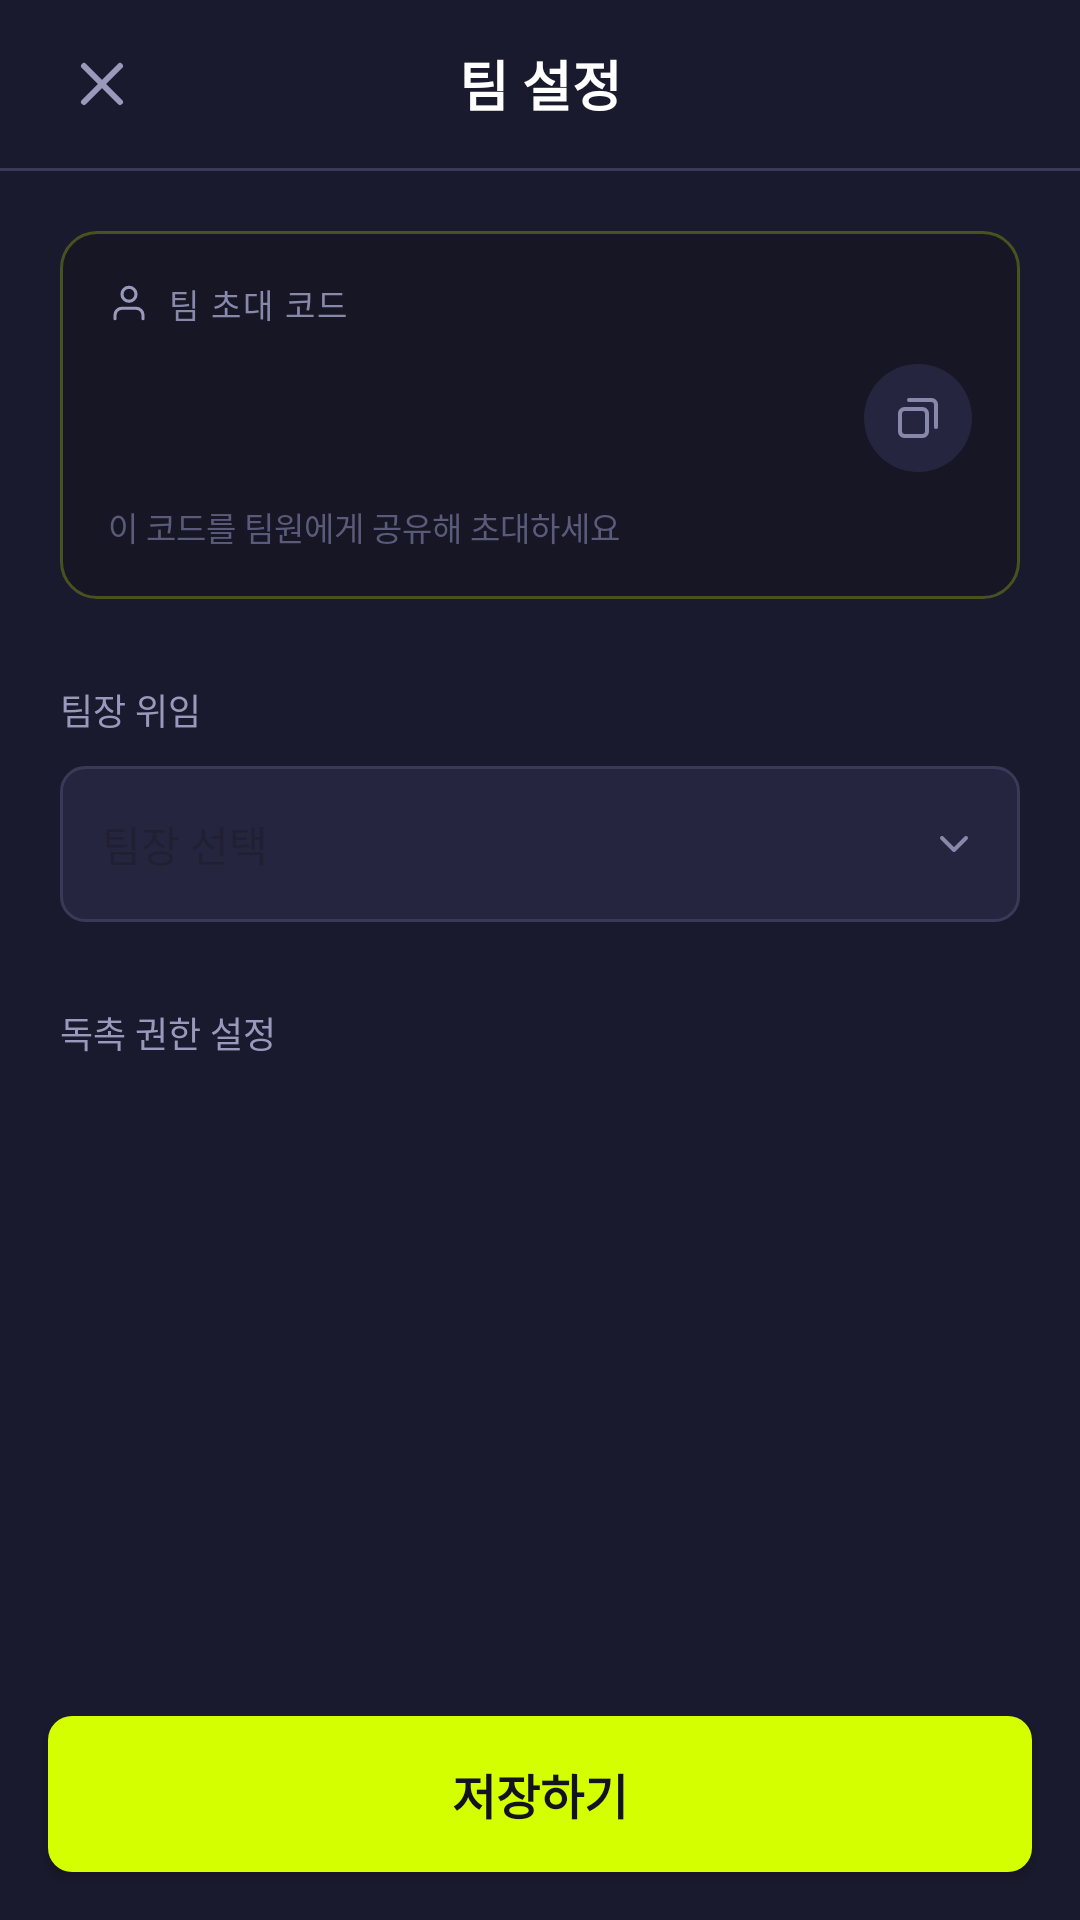

Reconstruct the res/layout file that produces this screen, plus the resources it refers to.
<!-- AndroidManifest.xml: application theme Theme.NudgeUp -->
<!-- res/layout/activity_team_settings.xml -->
<?xml version="1.0" encoding="utf-8"?>
<LinearLayout xmlns:android="http://schemas.android.com/apk/res/android"
    android:layout_width="match_parent"
    android:layout_height="match_parent"
    android:fitsSystemWindows="true"
    android:orientation="vertical"
    android:background="@color/bg_dark">

    
    <LinearLayout
        android:layout_width="match_parent"
        android:layout_height="56dp"
        android:orientation="horizontal"
        android:gravity="center_vertical"
        android:paddingStart="16dp"
        android:paddingEnd="16dp">

        <ImageButton
            android:id="@+id/btn_close"
            android:layout_width="36dp"
            android:layout_height="36dp"
            android:src="@drawable/ic_close"
            android:background="@android:color/transparent"
            android:scaleType="center"
            android:contentDescription="닫기"/>

        <TextView
            android:layout_width="0dp"
            android:layout_height="wrap_content"
            android:layout_weight="1"
            android:gravity="center"
            android:text="팀 설정"
            android:textSize="18sp"
            android:textStyle="bold"
            android:textColor="@color/text_primary"/>

        <View android:layout_width="36dp" android:layout_height="36dp"/>

    </LinearLayout>

    <View
        android:layout_width="match_parent"
        android:layout_height="1dp"
        android:background="@color/color_border"/>

    
    <ScrollView
        android:layout_width="match_parent"
        android:layout_height="0dp"
        android:layout_weight="1"
        android:overScrollMode="never">

        <LinearLayout
            android:layout_width="match_parent"
            android:layout_height="wrap_content"
            android:orientation="vertical"
            android:paddingStart="20dp"
            android:paddingEnd="20dp"
            android:paddingTop="20dp"
            android:paddingBottom="20dp">

            
            <LinearLayout
                android:id="@+id/layout_invite_code"
                android:layout_width="match_parent"
                android:layout_height="wrap_content"
                android:orientation="vertical"
                android:background="@drawable/bg_invite_card"
                android:padding="16dp"
                android:layout_marginBottom="28dp">

                
                <LinearLayout
                    android:layout_width="match_parent"
                    android:layout_height="wrap_content"
                    android:orientation="horizontal"
                    android:gravity="center_vertical"
                    android:layout_marginBottom="12dp">

                    <ImageView
                        android:layout_width="14dp"
                        android:layout_height="14dp"
                        android:src="@drawable/ic_person"
                        android:scaleType="fitCenter"/>

                    <TextView
                        android:layout_width="0dp"
                        android:layout_height="wrap_content"
                        android:layout_weight="1"
                        android:layout_marginStart="6dp"
                        android:text="팀 초대 코드"
                        android:textSize="11sp"
                        android:letterSpacing="0.06"
                        android:textColor="#8888AA"/>

                </LinearLayout>

                
                <LinearLayout
                    android:layout_width="match_parent"
                    android:layout_height="wrap_content"
                    android:orientation="horizontal"
                    android:gravity="center_vertical">

                    <TextView
                        android:id="@+id/tv_invite_code"
                        android:layout_width="0dp"
                        android:layout_height="wrap_content"
                        android:layout_weight="1"
                        android:textSize="24sp"
                        android:textStyle="bold"
                        android:letterSpacing="0.12"
                        android:textColor="@color/color_lime"
                        android:fontFamily="monospace"/>

                    <ImageButton
                        android:id="@+id/btn_copy_invite"
                        android:layout_width="36dp"
                        android:layout_height="36dp"
                        android:src="@drawable/ic_copy"
                        android:background="@drawable/bg_copy_btn"
                        android:scaleType="center"
                        android:contentDescription="코드 복사"/>

                </LinearLayout>

                
                <TextView
                    android:layout_width="wrap_content"
                    android:layout_height="wrap_content"
                    android:text="이 코드를 팀원에게 공유해 초대하세요"
                    android:textSize="11sp"
                    android:textColor="#5A5A7A"
                    android:layout_marginTop="10dp"/>

            </LinearLayout>

            
            <TextView
                android:layout_width="wrap_content"
                android:layout_height="wrap_content"
                android:text="팀장 위임"
                android:textSize="12sp"
                android:textColor="@color/text_secondary"
                android:layout_marginBottom="10dp"/>

            
            <LinearLayout
                android:id="@+id/dropdown_leader"
                android:layout_width="match_parent"
                android:layout_height="52dp"
                android:orientation="horizontal"
                android:gravity="center_vertical"
                android:background="@drawable/bg_input"
                android:paddingStart="14dp"
                android:paddingEnd="14dp"
                android:layout_marginBottom="28dp"
                android:clickable="true"
                android:focusable="true">

                <TextView
                    android:id="@+id/tv_selected_leader"
                    android:layout_width="0dp"
                    android:layout_height="wrap_content"
                    android:layout_weight="1"
                    android:textSize="14sp"
                    android:textColor="#FFFFFF"
                    android:hint="팀장 선택"
                    android:maxLines="1"
                    android:ellipsize="end"/>

                <ImageView
                    android:layout_width="16dp"
                    android:layout_height="16dp"
                    android:src="@drawable/ic_chevron_down"
                    android:scaleType="fitCenter"/>

            </LinearLayout>

            
            <TextView
                android:layout_width="wrap_content"
                android:layout_height="wrap_content"
                android:text="독촉 권한 설정"
                android:textSize="12sp"
                android:textColor="@color/text_secondary"
                android:layout_marginBottom="10dp"/>

            <androidx.recyclerview.widget.RecyclerView
                android:id="@+id/rv_members"
                android:layout_width="match_parent"
                android:layout_height="wrap_content"
                android:nestedScrollingEnabled="false"
                android:overScrollMode="never"
                android:background="@drawable/bg_card"/>

        </LinearLayout>

    </ScrollView>

    
    <Button
        android:id="@+id/btn_save"
        android:layout_width="match_parent"
        android:layout_height="52dp"
        android:text="저장하기"
        android:textColor="@color/color_lime_text"
        android:textSize="16sp"
        android:textStyle="bold"
        android:background="@drawable/bg_btn_lime"
        android:layout_margin="16dp"/>

</LinearLayout>
<!-- resources referenced by this layout -->
<resources>
  <color name="bg_dark">#1A1A2E</color>
  <color name="color_border">#3A3A58</color>
  <color name="color_lime">#D4FF00</color>
  <color name="color_lime_text">#13131F</color>
  <color name="text_primary">#FFFFFF</color>
  <color name="text_secondary">#9999BB</color>
  <!-- drawable bg_btn_lime (drawable) -->
  <?xml version="1.0" encoding="utf-8"?>
  <ripple xmlns:android="http://schemas.android.com/apk/res/android"
      android:color="#80B8E000">
      <item>
          <shape android:shape="rectangle">
              <solid android:color="@color/color_lime"/>
              <corners android:radius="8dp"/>
          </shape>
      </item>
  </ripple>
  <!-- drawable bg_card (drawable) -->
  <?xml version="1.0" encoding="utf-8"?>
  <shape xmlns:android="http://schemas.android.com/apk/res/android"
      android:shape="rectangle">
      <solid android:color="@color/color_card"/>
      <corners android:radius="12dp"/>
  </shape>
  <!-- drawable bg_copy_btn (drawable) -->
  <?xml version="1.0" encoding="utf-8"?>
  <ripple xmlns:android="http://schemas.android.com/apk/res/android"
      android:color="#40D4FF00">
      <item>
          <shape android:shape="oval">
              <solid android:color="#252540"/>
          </shape>
      </item>
  </ripple>
  <!-- drawable bg_input (drawable) -->
  <?xml version="1.0" encoding="utf-8"?>
  <shape xmlns:android="http://schemas.android.com/apk/res/android" android:shape="rectangle">
      <solid android:color="@color/bg_surface"/>
      <corners android:radius="8dp"/>
      <stroke android:width="1dp" android:color="@color/color_border"/>
  </shape>
  <!-- drawable bg_invite_card (drawable) -->
  <?xml version="1.0" encoding="utf-8"?>
  <shape xmlns:android="http://schemas.android.com/apk/res/android"
      android:shape="rectangle">
      <solid android:color="#161625"/>
      <corners android:radius="12dp"/>
      <stroke android:width="1dp" android:color="#40D4FF00"/>
  </shape>
  <!-- drawable ic_chevron_down (drawable) -->
  <?xml version="1.0" encoding="utf-8"?>
  <vector xmlns:android="http://schemas.android.com/apk/res/android"
      android:width="16dp"
      android:height="16dp"
      android:viewportWidth="24"
      android:viewportHeight="24">
      <path
          android:fillColor="@android:color/transparent"
          android:strokeColor="#8888AA"
          android:strokeWidth="2"
          android:strokeLineCap="round"
          android:strokeLineJoin="round"
          android:pathData="M6,9L12,15L18,9"/>
  </vector>
  <!-- drawable ic_person (drawable) -->
  <?xml version="1.0" encoding="utf-8"?>
  <vector xmlns:android="http://schemas.android.com/apk/res/android"
      android:width="24dp"
      android:height="24dp"
      android:viewportWidth="24"
      android:viewportHeight="24">
      <path
          android:fillColor="@android:color/transparent"
          android:strokeColor="#9999BB"
          android:strokeWidth="1.8"
          android:strokeLineCap="round"
          android:strokeLineJoin="round"
          android:pathData="M20,21v-2a4,4 0,0 0,-4 -4H8a4,4 0,0 0,-4 4v2M12,11a4,4 0,1 0,0 -8a4,4 0,0 0,0 8z"/>
  </vector>
  <style name="Theme.NudgeUp" parent="Base.Theme.NudgeUp">
          <item name="android:windowBackground">@color/bg_dark</item>
          
          <item name="android:windowSplashScreenBackground">@color/bg_dark</item>
          <item name="android:windowSplashScreenAnimatedIcon">@drawable/ic_splash</item>
          <item name="android:windowSplashScreenIconBackgroundColor">@color/bg_dark</item>
      </style>
  <color name="color_card">#1E1E30</color>
  <color name="bg_surface">#252540</color>
  <style name="Base.Theme.NudgeUp" parent="Theme.Material3.DayNight.NoActionBar">
      </style>
  <!-- drawable ic_splash (drawable) -->
  <?xml version="1.0" encoding="utf-8"?>
  <layer-list xmlns:android="http://schemas.android.com/apk/res/android">
      <item
          android:drawable="@drawable/nudge_up_logo"
          android:width="120dp"
          android:height="120dp"
          android:gravity="center"/>
  </layer-list>
</resources>
